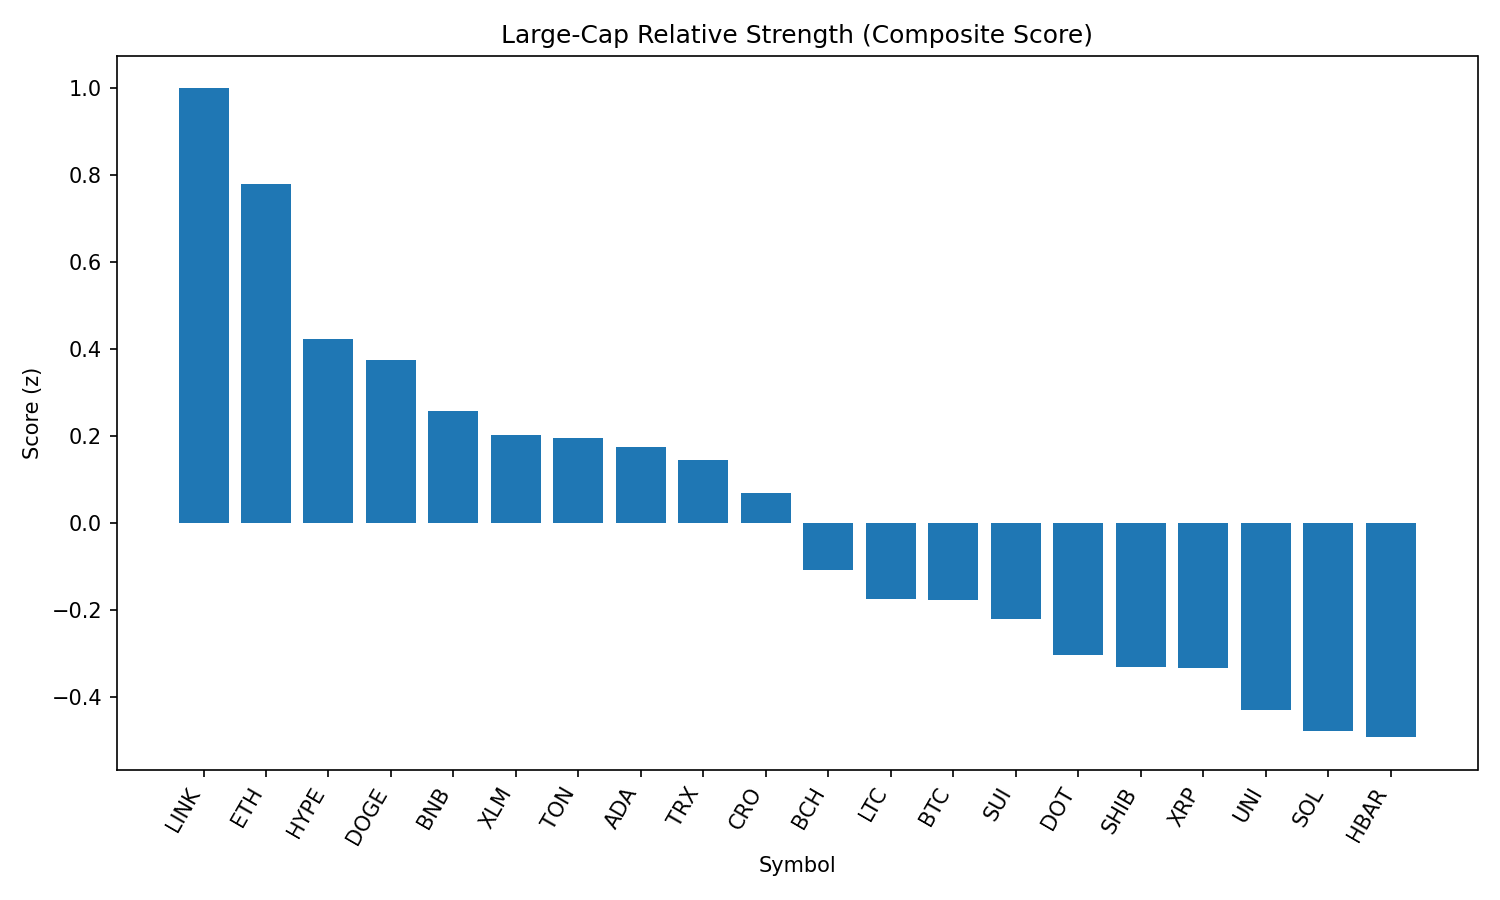

The data file committed next to this chart (first rows):
rank, name, symbol, price, pct_1h, pct_24h, pct_7d, pct_1h_vs_btc, pct_24h_vs_btc, pct_7d_vs_btc, market_cap_rank, market_cap, volume_usd, score
1, Chainlink, LINK, 23.88, 0.33, 3.212, -6.299, 0.3127, 3.253, -0.8087, 13, 16186876823, 705629140, 1
2, Ethereum, ETH, 4477, 0.193, 3.108, -5.704, 0.1757, 3.15, -0.2142, 2, 540158685245, 19435577270, 0.7802
3, Hyperliquid, HYPE, 44.47, 0.1284, 1.809, 1.967, 0.1112, 1.85, 7.457, 18, 12034619459, 201255444, 0.4239
4, Dogecoin, DOGE, 0.2175, 0.1786, 1.456, -5.446, 0.1614, 1.498, 0.04395, 9, 32773816595, 887189154, 0.3741
5, BNB, BNB, 860.8, 0.1463, 0.9097, -0.1674, 0.1291, 0.951, 5.323, 5, 119791060610, 700780083, 0.2575
6, Stellar, XLM, 0.3592, 0.1344, 1.331, -11.22, 0.1171, 1.372, -5.732, 20, 11266416750, 149596152, 0.2036
7, Toncoin, TON, 3.14, 0.1757, 0.5991, -5.282, 0.1585, 0.6404, 0.2078, 28, 8065241798, 96497530, 0.1955
8, Cardano, ADA, 0.8217, 0.1199, 1.163, -8.377, 0.1027, 1.205, -2.887, 11, 29971698488, 613308535, 0.1739
9, TRON, TRX, 0.3434, 0.07031, 1.36, -5.824, 0.05305, 1.401, -0.3337, 10, 32513340800, 425566065, 0.1457
10, Cronos, CRO, 0.2894, 0.4529, -7.242, 84.47, 0.4357, -7.201, 89.96, 24, 9721922420, 380841476, 0.06984
11, Bitcoin Cash, BCH, 547.1, -0.1589, 2.366, -8.189, -0.1761, 2.407, -2.699, 21, 10899339053, 183961115, -0.1085
12, Litecoin, LTC, 111.0, -0.06606, 1.076, -6.574, -0.08332, 1.117, -1.084, 27, 8457736819, 328979064, -0.1752
13, Bitcoin, BTC, 108398, 0.01726, -0.04133, -5.49, 0.0, 0.0, 0.0, 1, 2158037781030, 22951688357, -0.1766
14, Sui, SUI, 3.3, -0.07235, 1.024, -8.85, -0.08961, 1.066, -3.36, 19, 11573264323, 528981925, -0.22
15, Polkadot, DOT, 3.8, -0.1711, 1.378, -5.794, -0.1884, 1.419, -0.3035, 35, 5783943472, 207072164, -0.3044
16, Shiba Inu, SHIB, 1.238e-05, -0.1062, 0.4959, -3.071, -0.1235, 0.5373, 2.419, 30, 7298111940, 119959551, -0.3315
17, XRP, XRP, 2.81, -0.1356, 0.871, -6.492, -0.1528, 0.9124, -1.002, 4, 167227186959, 3063743457, -0.3348
18, Uniswap, UNI, 9.82, -0.2126, 1.347, -9.879, -0.2299, 1.388, -4.389, 34, 5896656538, 185278960, -0.4306
19, Solana, SOL, 202.4, -0.3682, 2.01, -0.9749, -0.3855, 2.051, 4.515, 6, 109455923666, 4898529043, -0.4795
20, Hedera, HBAR, 0.2237, -0.1787, 0.6423, -8.396, -0.196, 0.6836, -2.906, 25, 9485515698, 124493094, -0.4931
21, Avalanche, AVAX, 23.95, -0.3971, 1.796, -4.372, -0.4144, 1.838, 1.118, 22, 10111809807, 270556010, -0.63
